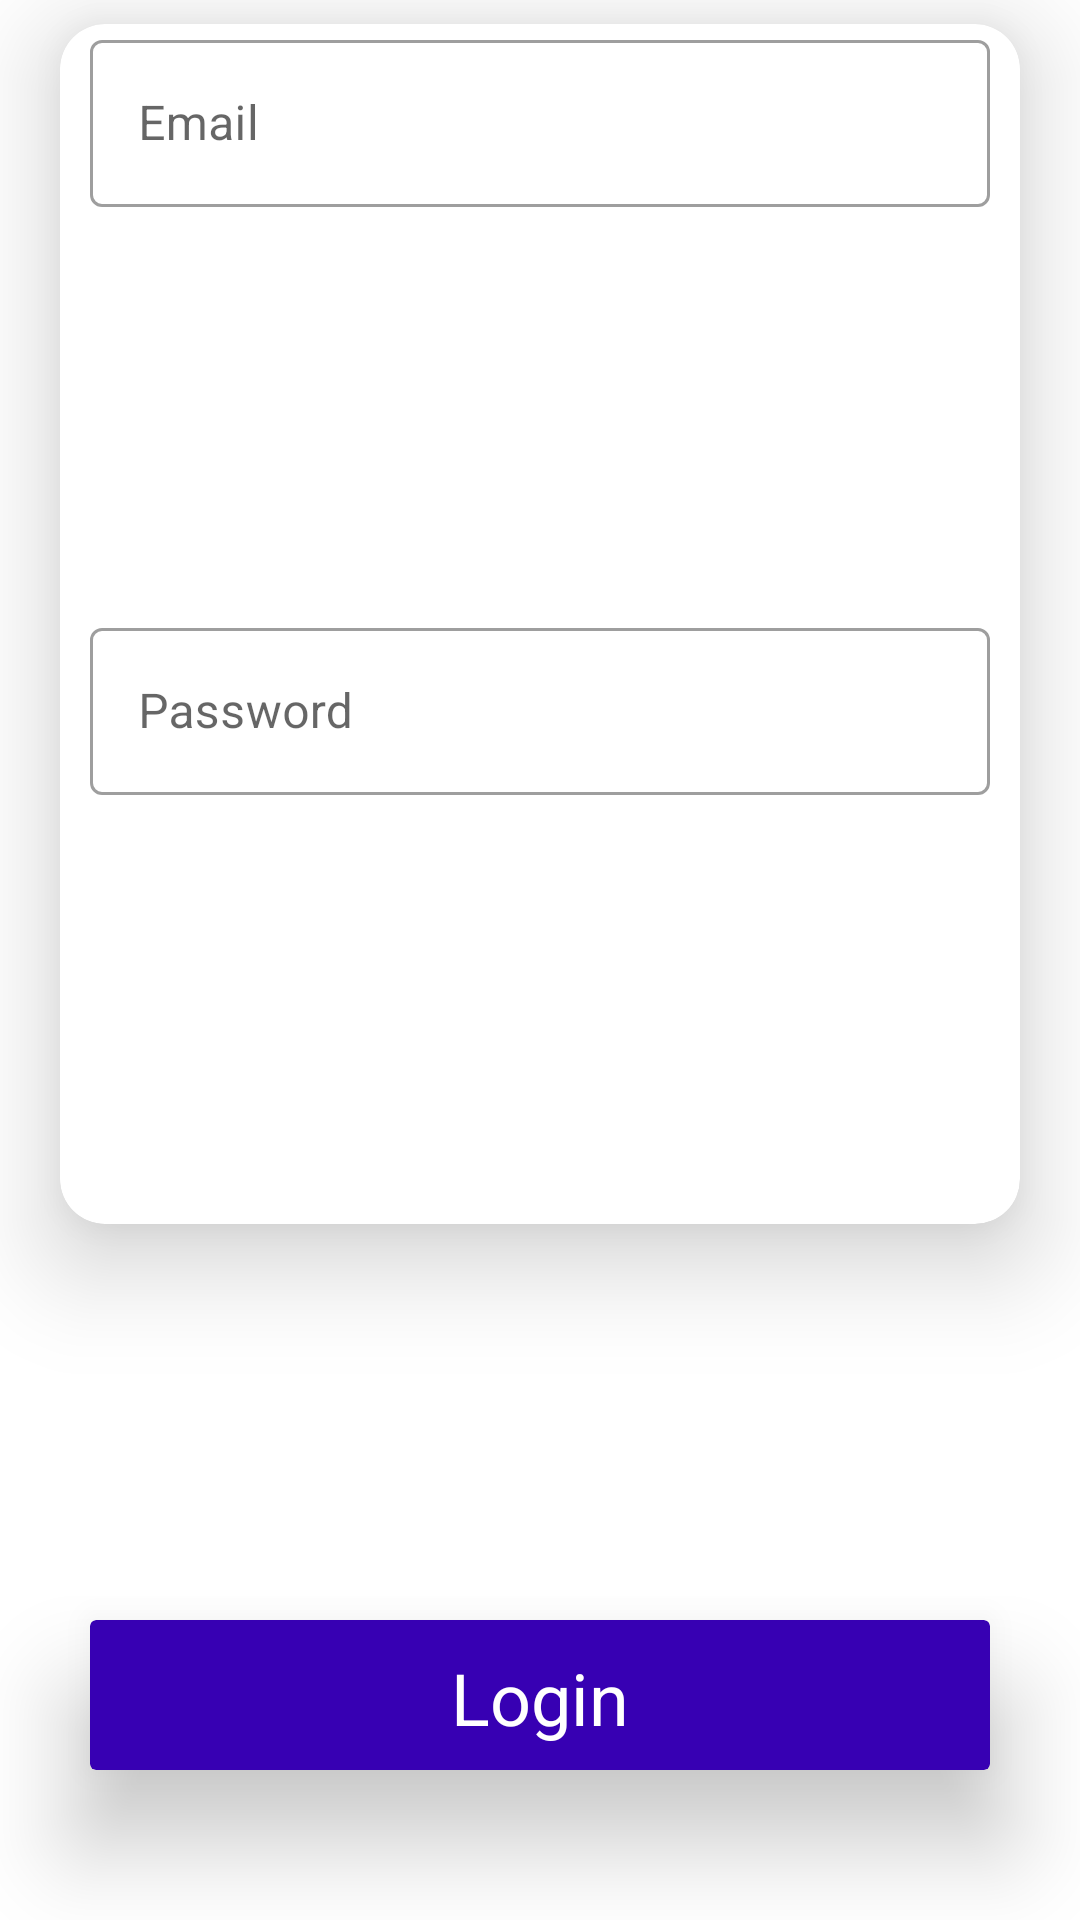

Layout XML and referenced resources for this Android screen:
<!-- AndroidManifest.xml: application theme Theme.HelloWord -->
<!-- res/layout/coba.xml -->
<?xml version="1.0" encoding="utf-8"?>
<androidx.constraintlayout.widget.ConstraintLayout
    xmlns:android="http://schemas.android.com/apk/res/android"
    xmlns:app="http://schemas.android.com/apk/res-auto"
    xmlns:tools="http://schemas.android.com/tools"
    android:layout_width="match_parent"
    android:layout_height="match_parent"
    tools:context= ".MainActivity">
<androidx.cardview.widget.CardView
    android:id="@+id/cardView"
    android:layout_width="300dp"
    android:layout_height="50dp"
    android:layout_marginBottom="50dp"
    app:cardCorenerRadius="15dp"
    app:cardBackgroundColor="@color/purple_700"
    app:cardElevation="20dp"
    app:layout_constraintBottom_toBottomOf="parent"
    app:layout_constraintEnd_toEndOf="parent"
    app:layout_constraintStart_toStartOf="parent">

    <androidx.constraintlayout.widget.ConstraintLayout
        android:layout_width="match_parent"
        android:layout_height="match_parent">
        <TextView
            android:id="@+id/textView"
            android:layout_width="wrap_content"
            android:layout_height="wrap_content"
            android:layout_marginTop="16dp"
            android:layout_marginBottom="8dp"
            android:text="Login"
            android:textColor="@android:color/background_light"
            android:textSize="24sp"
            app:fontFamily="sans-serif"

            app:layout_constraintBottom_toBottomOf="parent"
            app:layout_constraintEnd_toEndOf="parent"
            app:layout_constraintStart_toStartOf="parent"
            app:layout_constrainVertical_bias="1.0"/>
</androidx.constraintlayout.widget.ConstraintLayout>
</androidx.cardview.widget.CardView>

    <androidx.cardview.widget.CardView
        android:id="@+id/cardView"
        android:layout_width="320dp"
        android:layout_height="400dp"
        android:layout_marginTop="8dp"
        android:layout_marginBottom="8dp"
        app:cardCornerRadius="15dp"
        app:cardElevation="20dp"
        app:layout_constraintBottom_toTopOf="@+id/cardView"
        app:layout_constraintEnd_toEndOf="parent"
        app:layout_constraintStart_toStartOf="parent"
        app:layout_constraintTop_toTopOf="parent"
        app:layout_constraintVertical_bias="0.781">

        <androidx.constraintlayout.widget.ConstraintLayout
            android:layout_width="match_parent"
            android:layout_height="match_parent">
            <ImageView
                android:layout_width="15dp"
                android:layout_height="150dp"
                android:layout_marginTop="36dp"
                android:layout_marginBottom="8dp"
                android:src="@drawable/ic_launcher_background"
                app:layout_constraintBottom_toBottomOf="parent"
                app:layout_constraintEnd_toEndOf="parent"
                app:layout_constraintStart_toStartOf="parent"
                app:layout_constraintVertical_bias="0.0"/>

            <com.google.android.material.textfield.TextInputLayout
                android:id="@+id/textInputLayout2"

                style="@style/Widget.MaterialComponents.TextInputLayout.OutlinedBox"
                android:layout_width="300dp"
                android:layout_height="wrap_content"
                android:layout_marginTop="50dp"
                app:layout_constraintEnd_toEndOf="parent"
                app:layout_constraintStart_toStartOf="parent"

                >

                <com.google.android.material.textfield.TextInputEditText
                    android:layout_width="match_parent"
                    android:layout_height="wrap_content"
                    app:layout_constraintBottom_toBottomOf="parent"
                    android:hint="Email"
                    android:inputType="textEmailAddress" />
            </com.google.android.material.textfield.TextInputLayout>

            <com.google.android.material.textfield.TextInputLayout

                style="@style/Widget.MaterialComponents.TextInputLayout.OutlinedBox"
                android:layout_width="300dp"
                android:layout_height="wrap_content"
                android:layout_marginTop="8dp"
                android:layout_marginBottom="16dp"
                app:layout_constraintBottom_toBottomOf="parent"
                app:layout_constraintEnd_toEndOf="parent"
                app:layout_constraintStart_toStartOf="parent"
                app:layout_constraintTop_toBottomOf="@+id/textInputLayout2">
                <com.google.android.material.textfield.TextInputEditText
                    android:layout_width="match_parent"
                    android:layout_height="wrap_content"
                    android:hint="Password"
                    android:inputType="textPassword"/>
            </com.google.android.material.textfield.TextInputLayout>
        </androidx.constraintlayout.widget.ConstraintLayout>
    </androidx.cardview.widget.CardView>
</androidx.constraintlayout.widget.ConstraintLayout>
<!-- resources referenced by this layout -->
<resources>
  <style name="Theme.HelloWord" parent="Theme.MaterialComponents.DayNight.DarkActionBar">
          
          <item name="colorPrimary">@color/purple_500</item>
          <item name="colorPrimaryVariant">@color/purple_700</item>
          <item name="colorOnPrimary">@color/white</item>
          
          <item name="colorSecondary">@color/teal_200</item>
          <item name="colorSecondaryVariant">@color/teal_700</item>
          <item name="colorOnSecondary">@color/black</item>
          
          <item name="android:statusBarColor" tools:targetApi="l">?attr/colorPrimaryVariant</item>
          
      </style>
  <!-- not gathered from this repository: default colours our renderer supplied (Android Studio template values) -->
  <color name="purple_500">#FF6200EE</color>
  <color name="purple_700">#FF3700B3</color>
  <color name="teal_200">#FF03DAC5</color>
  <color name="teal_700">#FF018786</color>
  <color name="black">#FF000000</color>
  <color name="white">#FFFFFFFF</color>
</resources>
